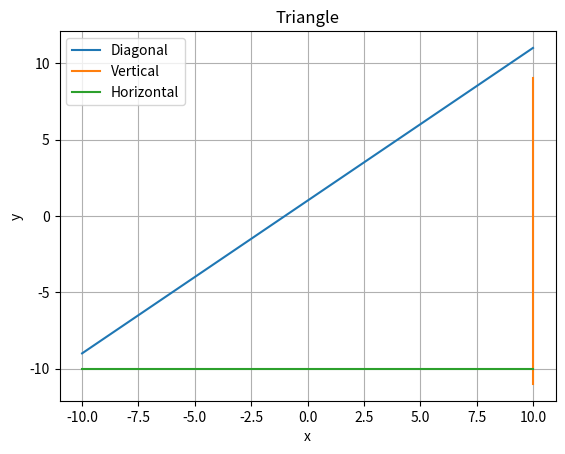

Write the Python code that produced this figure.
import matplotlib.pyplot as plt
import numpy as np
#Triangle
# Define a range of x values
x = np.linspace(-10, 10, 100)  # 100 points from -10 to 10
x1 = np.linspace(10, 10, 100)  # 100 points from -10 to 10
x2 = np.linspace(-10, 10, 100)
y3 = np.full_like(x, -10)  # y = 3 for a horizontal line
# Calculate the corresponding y values for the equation y = x + 1
y1 = x + 1
y2 = -x - 1

# Plot the line
plt.plot(x, y1, label="Diagonal")
plt.plot(x1, y2, label="Vertical")
plt.plot(x2, y3, label="Horizontal")
# Add labels and title
plt.xlabel("x")
plt.ylabel("y")
plt.title("Triangle")

# Show the plot
plt.grid(True)  # Optional: Adds a grid to the plot
plt.legend()  # Optional: Adds a legend
plt.show()
